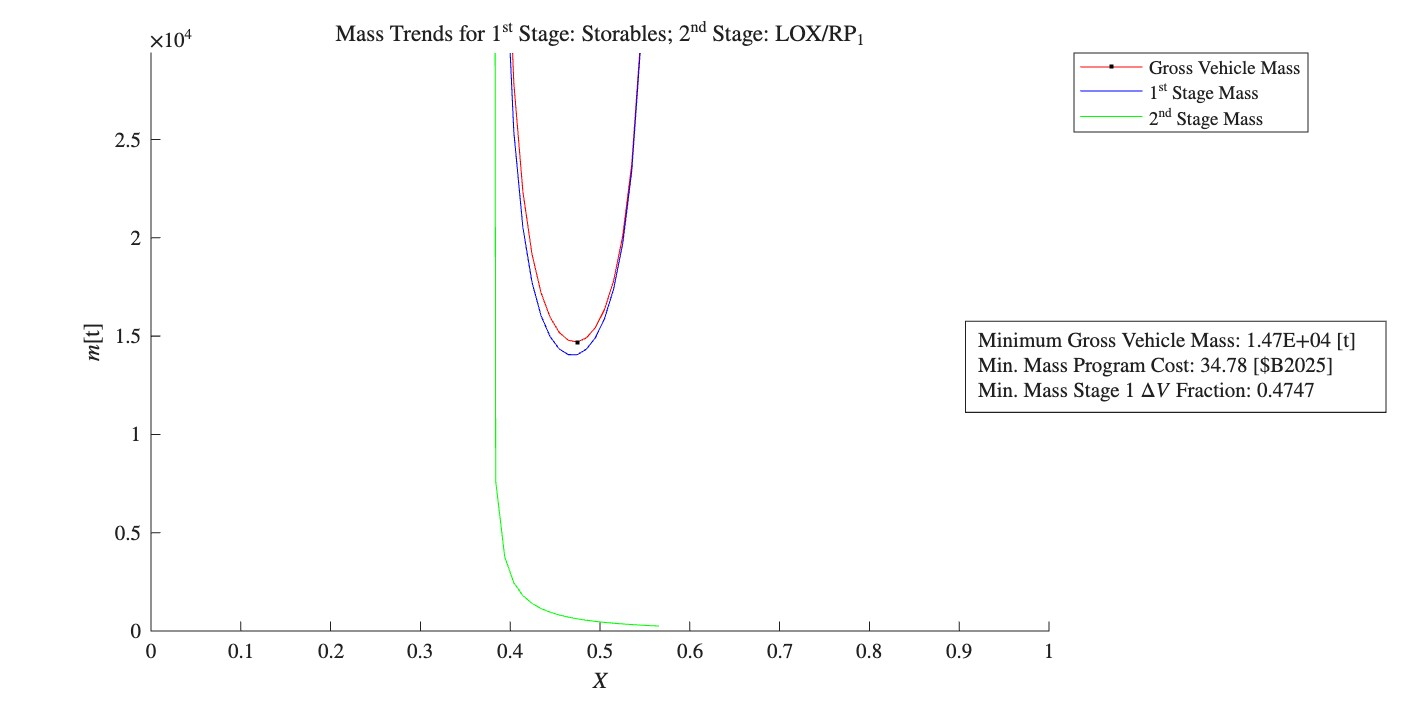

The data file committed next to this chart (first rows):
Row, Payload Fairing Mass [kg], Payload Fairing Length [m], Propellant Mass [kg], Propellant Tank Mass [kg], Propellant Tank Insulation Mass [kg], Oxidizer Tank Length [m], Fuel Tank Length [m], Engines/Casing Mass [kg], Thrust Structure Mass [kg], Gimbal Mass [kg], Avionic Mass [kg], Wiring Mass [kg], Inter-Tank Fairing Mass [kg], Inter-Tank Fairing Length [m], Inter-Stage Fairing Mass [kg], Inter-Stage Fairing Length [m], Aft Fairing Mass [kg], Aft Fairing Length [m], Stage Mass [kg], Stage Mass w/ Margin [kg], Inert Mass [kg], Inert Mass w/ Margin [kg], Stage Length [m]
Stage 1, -, -, 12900000, 133000, 4.46e-09, 86.2, 58.8, 232000, 59800, 4070, 3810, 13800, 714, 2.45, -, -, -, -, 13300000, 13500000, 447000, 581000, 147
Stage 2, -, -, 567000, 6690, 167, 4.82, 2.47, 15300, 2080, 385, 1230, 1470, 714, 2.45, -, -, -, -, 595000, 604000, 28100, 36500, 9.74
Total, 7584, 21.35, 13400000, 140000, 167, 91, 61.3, 247000, 61900, 4460, 5040, 15300, 1430, 4.9, 714.1, 2.45, 714.1, 2.45, 14000000, 14100000, 510000, 655000, 183
